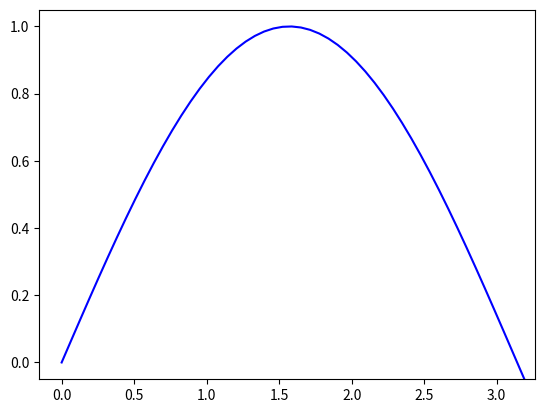

Source code (Python):
# -*- coding: utf-8 -*-
"""
Created on Mon Jun 24 14:00:33 2019

[redacted]
"""
import matplotlib.pyplot as plt
import numpy as np

x = np.linspace(0, 2*np.pi, 100)
y = np.sin(x)

#plt.ioff()
fig = plt.figure()
ax = fig.add_subplot(111)
line1, = ax.plot(x[:50], y[:50], 'b-')
plt.show(block=False)
oldData=line1.get_data()

input('Press enter to continue...')

line1.set_xdata(np.concatenate((oldData[0],x[51:99]), axis=None))
line1.set_ydata(np.concatenate((oldData[1],y[51:99]), axis=None))
#fig.canvas.draw()
#plt.show()